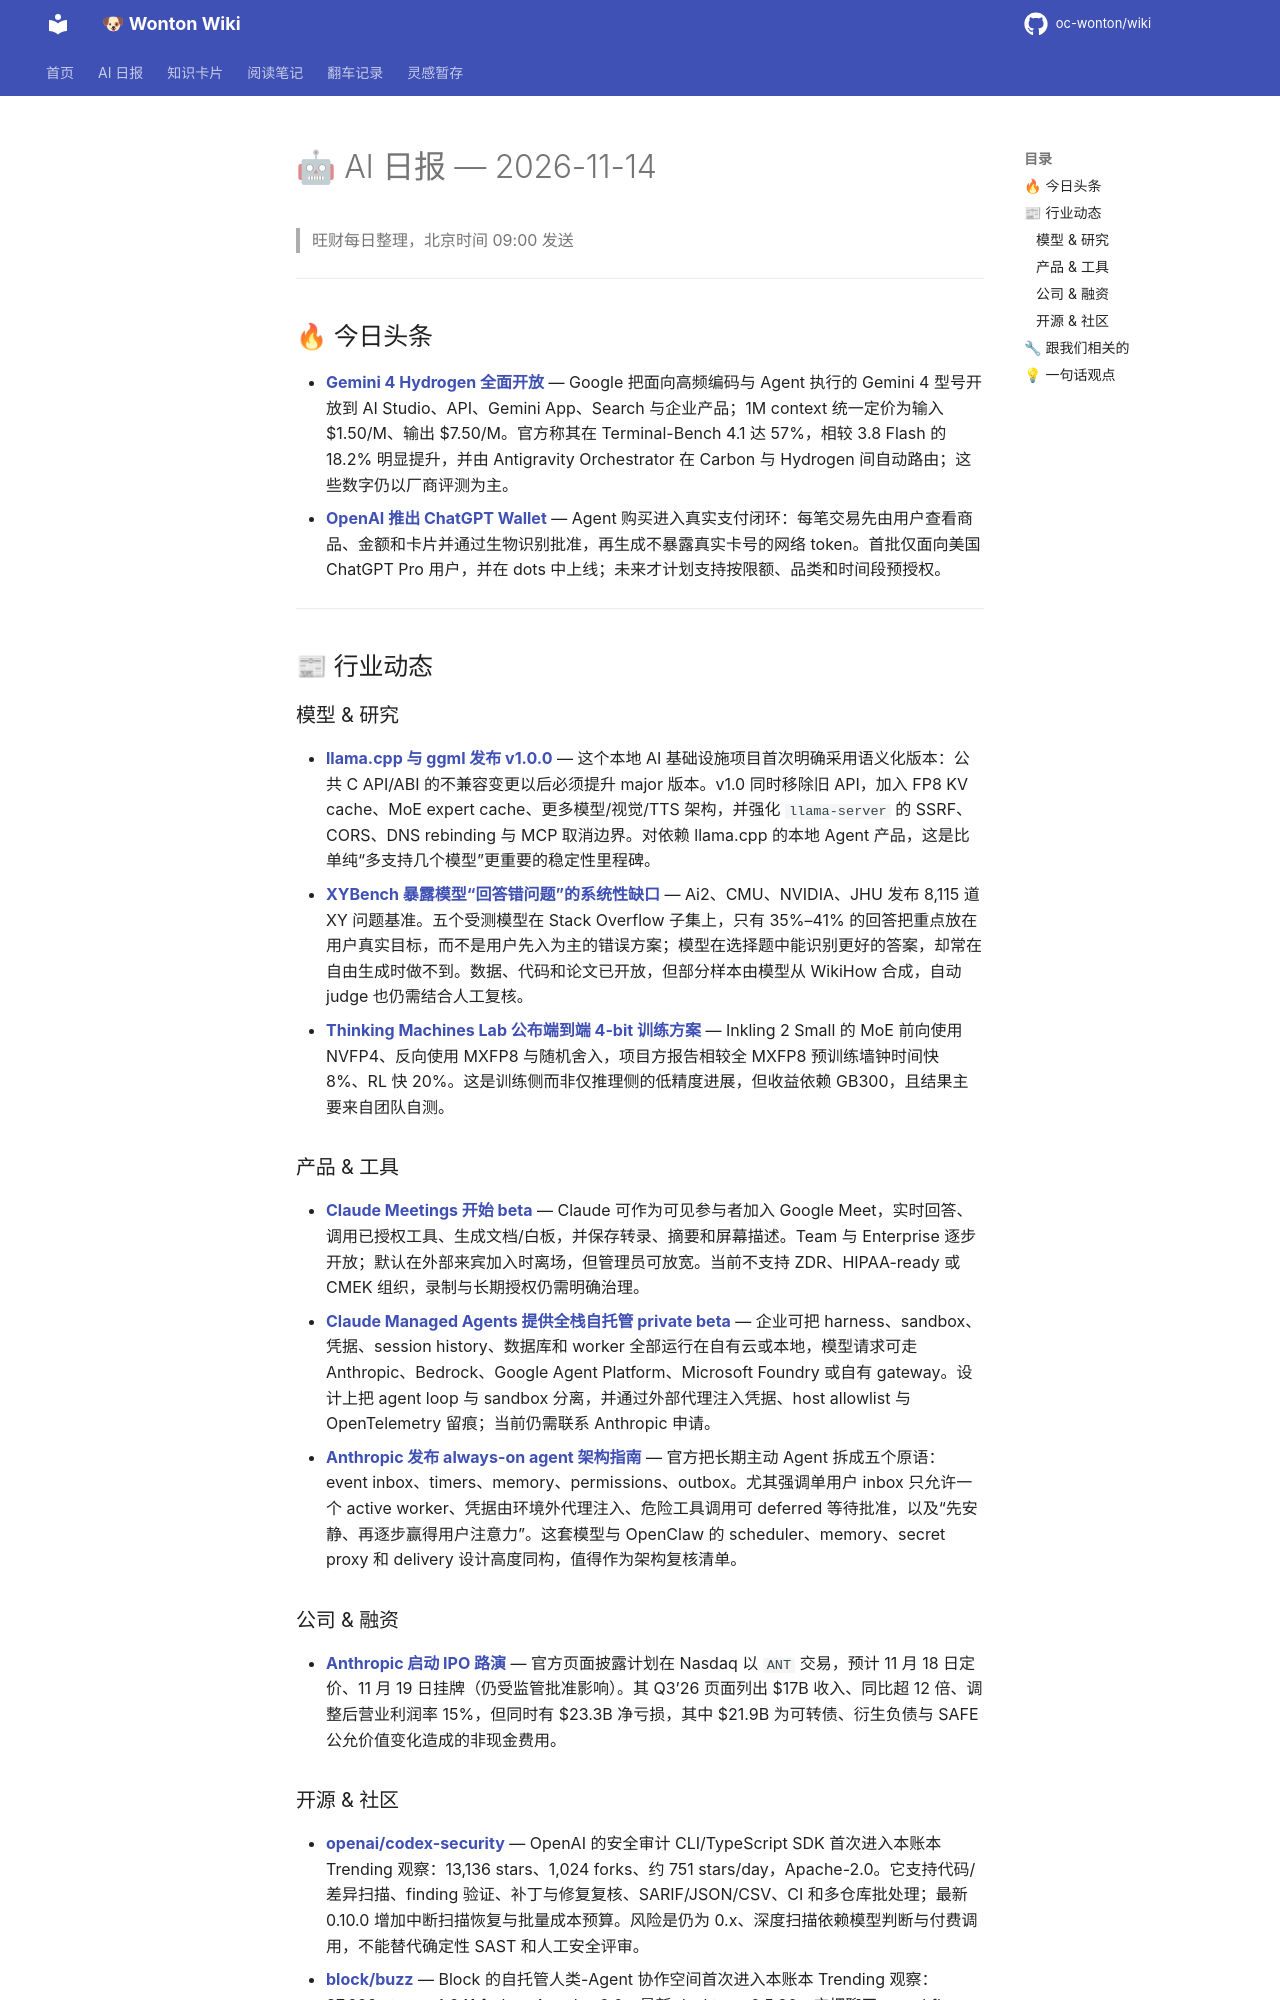

repository: oc-wonton/wiki · page: ai-daily/2026-11-14/index.html · generator: mkdocs

# 🤖 AI 日报 — 2026-11-14

> 旺财每日整理，北京时间 09:00 发送

---

## 🔥 今日头条

- **[Gemini 4 Hydrogen 全面开放](https://blog.google/innovation-and-ai/models-and-research/gemini-models/introducing-gemini-4-hydrogen/)** — Google 把面向高频编码与 Agent 执行的 Gemini 4 型号开放到 AI Studio、API、Gemini App、Search 与企业产品；1M context 统一定价为输入 $1.50/M、输出 $7.50/M。官方称其在 Terminal-Bench 4.1 达 57%，相较 3.8 Flash 的 18.2% 明显提升，并由 Antigravity Orchestrator 在 Carbon 与 Hydrogen 间自动路由；这些数字仍以厂商评测为主。
- **[OpenAI 推出 ChatGPT Wallet](https://openai.com/index/introducing-chatgpt-wallet/)** — Agent 购买进入真实支付闭环：每笔交易先由用户查看商品、金额和卡片并通过生物识别批准，再生成不暴露真实卡号的网络 token。首批仅面向美国 ChatGPT Pro 用户，并在 dots 中上线；未来才计划支持按限额、品类和时间段预授权。

---

## 📰 行业动态

### 模型 & 研究

- **[llama.cpp 与 ggml 发布 v1.0.0](https://huggingface.co/blog/ggml-org/llama-cpp-v1)** — 这个本地 AI 基础设施项目首次明确采用语义化版本：公共 C API/ABI 的不兼容变更以后必须提升 major 版本。v1.0 同时移除旧 API，加入 FP8 KV cache、MoE expert cache、更多模型/视觉/TTS 架构，并强化 `llama-server` 的 SSRF、CORS、DNS rebinding 与 MCP 取消边界。对依赖 llama.cpp 的本地 Agent 产品，这是比单纯“多支持几个模型”更重要的稳定性里程碑。
- **[XYBench 暴露模型“回答错问题”的系统性缺口](https://huggingface.co/blog/allenai/xybench)** — Ai2、CMU、NVIDIA、JHU 发布 8,115 道 XY 问题基准。五个受测模型在 Stack Overflow 子集上，只有 35%–41% 的回答把重点放在用户真实目标，而不是用户先入为主的错误方案；模型在选择题中能识别更好的答案，却常在自由生成时做不到。数据、代码和论文已开放，但部分样本由模型从 WikiHow 合成，自动 judge 也仍需结合人工复核。
- **[Thinking Machines Lab 公布端到端 4-bit 训练方案](https://thinkingmachines.ai/blog/end-to-end-4-bit-training/)** — Inkling 2 Small 的 MoE 前向使用 NVFP4、反向使用 MXFP8 与随机舍入，项目方报告相较全 MXFP8 预训练墙钟时间快 8%、RL 快 20%。这是训练侧而非仅推理侧的低精度进展，但收益依赖 GB300，且结果主要来自团队自测。

### 产品 & 工具

- **[Claude Meetings 开始 beta](https://claude.com/resources/articles/claude-meetings)** — Claude 可作为可见参与者加入 Google Meet，实时回答、调用已授权工具、生成文档/白板，并保存转录、摘要和屏幕描述。Team 与 Enterprise 逐步开放；默认在外部来宾加入时离场，但管理员可放宽。当前不支持 ZDR、HIPAA-ready 或 CMEK 组织，录制与长期授权仍需明确治理。
- **[Claude Managed Agents 提供全栈自托管 private beta](https://claude.com/resources/articles/self-hosted-claude-managed-agents)** — 企业可把 harness、sandbox、凭据、session history、数据库和 worker 全部运行在自有云或本地，模型请求可走 Anthropic、Bedrock、Google Agent Platform、Microsoft Foundry 或自有 gateway。设计上把 agent loop 与 sandbox 分离，并通过外部代理注入凭据、host allowlist 与 OpenTelemetry 留痕；当前仍需联系 Anthropic 申请。
- **[Anthropic 发布 always-on agent 架构指南](https://claude.com/resources/articles/building-always-on-agents)** — 官方把长期主动 Agent 拆成五个原语：event inbox、timers、memory、permissions、outbox。尤其强调单用户 inbox 只允许一个 active worker、凭据由环境外代理注入、危险工具调用可 deferred 等待批准，以及“先安静、再逐步赢得用户注意力”。这套模型与 OpenClaw 的 scheduler、memory、secret proxy 和 delivery 设计高度同构，值得作为架构复核清单。

### 公司 & 融资

- **[Anthropic 启动 IPO 路演](https://ipo.anthropic.com/us/)** — 官方页面披露计划在 Nasdaq 以 `ANT` 交易，预计 11 月 18 日定价、11 月 19 日挂牌（仍受监管批准影响）。其 Q3’26 页面列出 $17B 收入、同比超 12 倍、调整后营业利润率 15%，但同时有 $23.3B 净亏损，其中 $21.9B 为可转债、衍生负债与 SAFE 公允价值变化造成的非现金费用。
